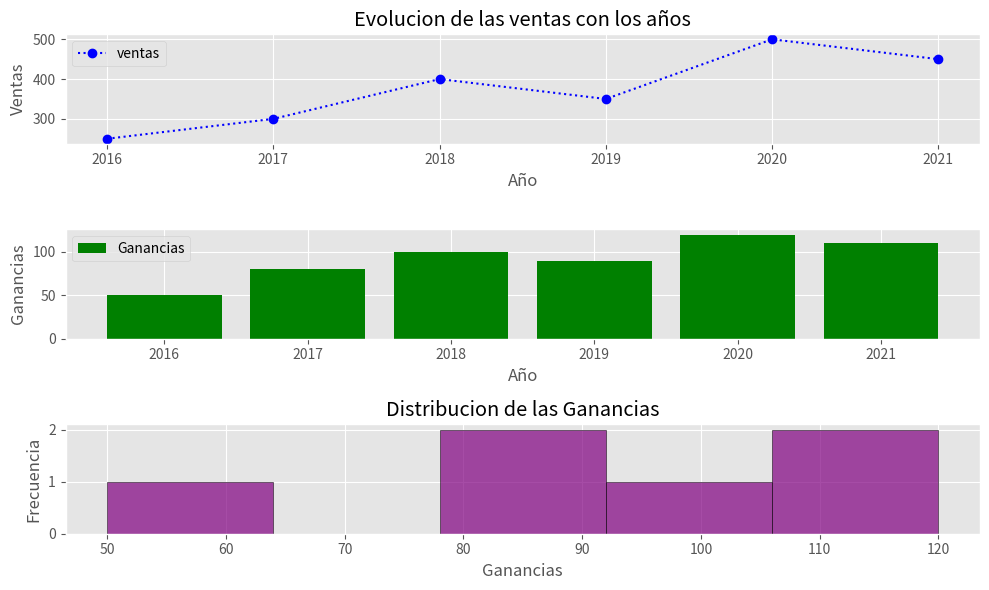

Python code for this plot:
import pandas as pd
import matplotlib.pyplot as plt

print(plt.style.available)
#creamos un dataframe
data={
    'Año':[2016,2017,2018,2019,2020,2021],
    'Ventas':[250,300,400,350,500,450],
    'Ganancias':[50,80,100,90,120,110]
}
#convertimos el diccionario en un dataframe
df=pd.DataFrame(data)
#cambiamos el estilo del grafico
plt.style.use('ggplot')
plt.figure(figsize=(10,6))
#grafico de lineas
#divide la figura en 3 filas y una columna y selecciona la primer grafica
plt.subplot(3,1,1)
plt.plot(df['Año'],df['Ventas'],marker='o',linestyle=':',color='b',label='ventas')
plt.title('Evolucion de las ventas con los años')
plt.xlabel('Año')
plt.ylabel('Ventas')
plt.legend()
plt.grid(True)
#grafico de barras
plt.subplot(3,1,2)
plt.bar(df['Año'],df['Ganancias'],color='green',label='Ganancias')
plt.xlabel('Año')
plt.ylabel('Ganancias')
plt.legend()

#grafico de histograma
plt.subplot(3,1,3)
plt.hist(df['Ganancias'],bins=5,color='purple',edgecolor='black',alpha=0.7)
#plt.hist crea un grafico de histograma
#bins=5 divide los datos en 5 intervalos
#color=purple pone colores purpuras a las barras
#edgecolor=black pone bordes negros en las barras
#alpha=0.7 transparencia de las barras para mejorar su visualizacion
plt.title('Distribucion de las Ganancias')
plt.xlabel('Ganancias')
plt.ylabel('Frecuencia')
plt.tight_layout()



plt.show()
